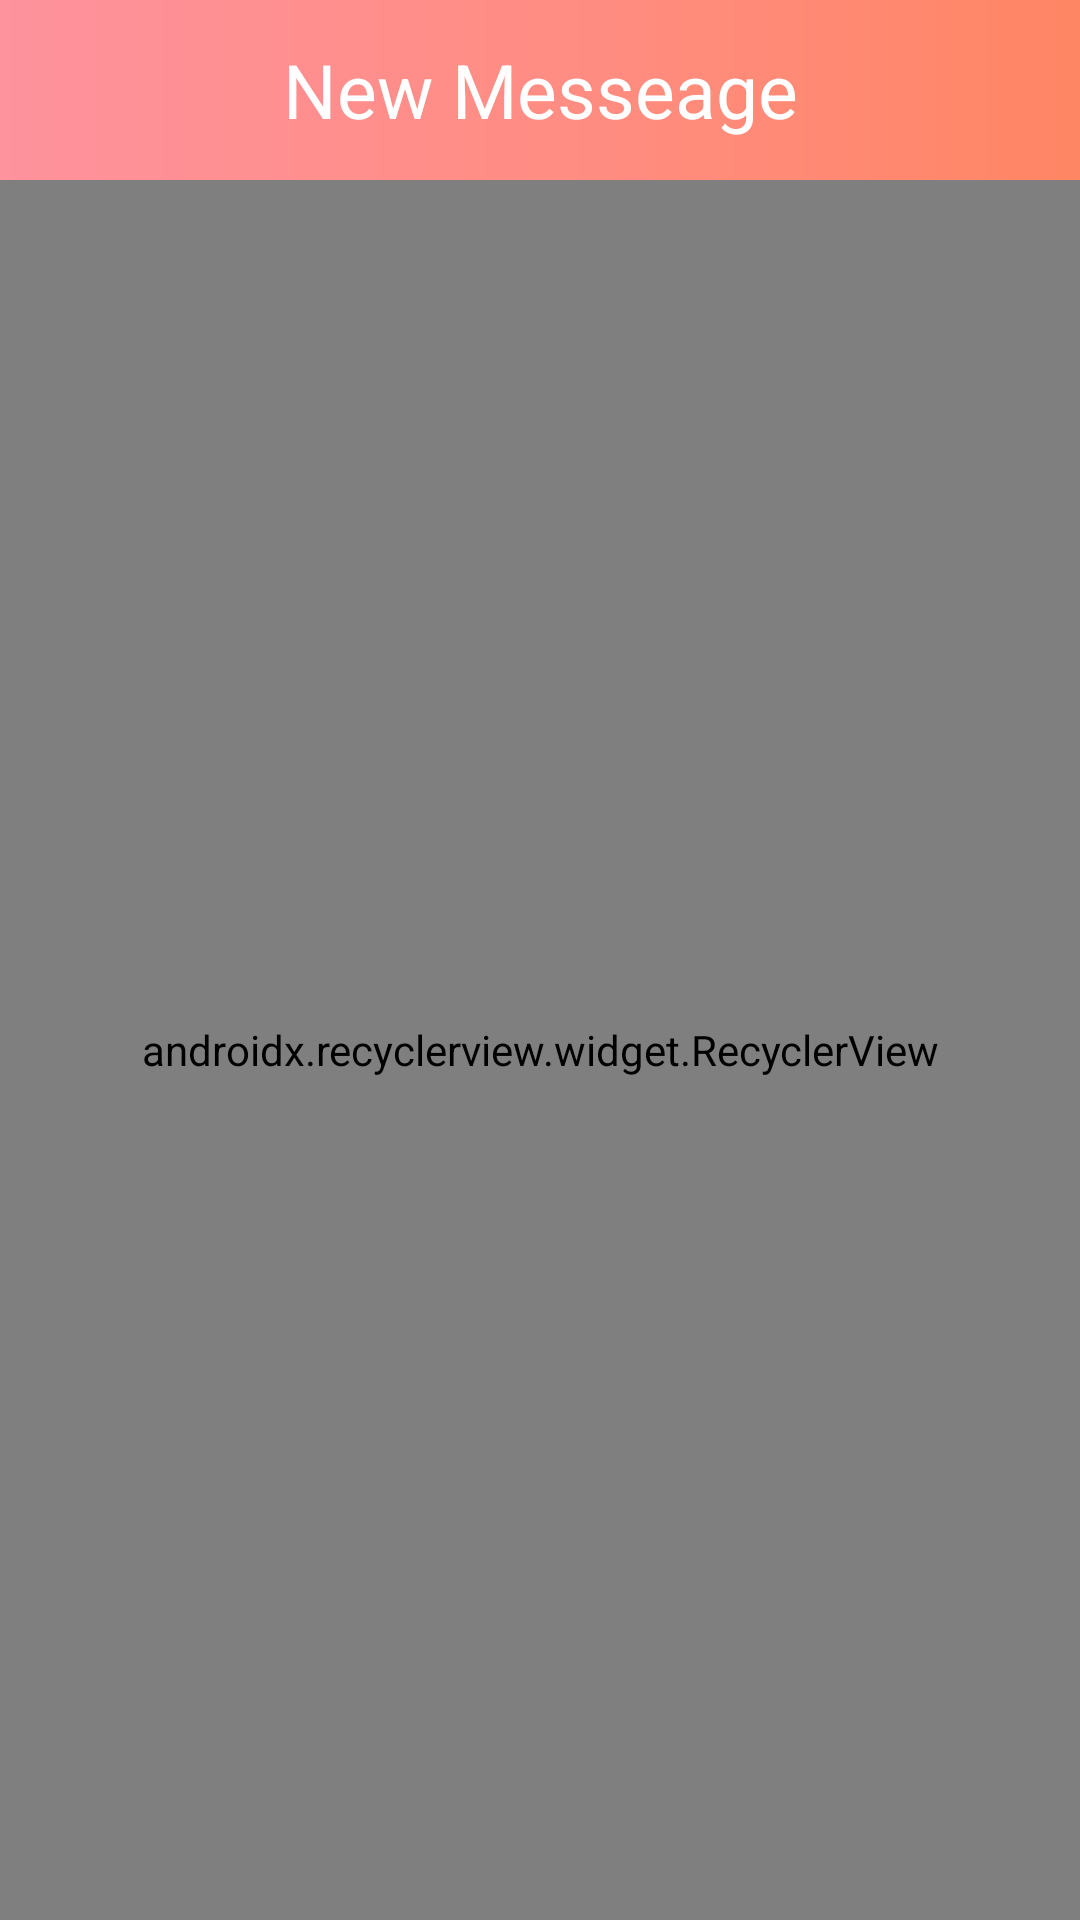

Reconstruct the res/layout file that produces this screen, plus the resources it refers to.
<!-- AndroidManifest.xml: application theme Theme.AppCompat.NoActionBar -->
<!-- res/layout/activity_new_message.xml -->
<?xml version="1.0" encoding="utf-8"?>
<android.support.constraint.ConstraintLayout xmlns:android="http://schemas.android.com/apk/res/android"
    xmlns:app="http://schemas.android.com/apk/res-auto"
    xmlns:tools="http://schemas.android.com/tools"
    android:layout_width="match_parent"
    android:layout_height="match_parent"
    tools:context="pl.example.messenger.messenger.messages.NewMessageActivity">

    <TextView
        android:id="@+id/textView2"
        android:layout_width="0dp"
        android:layout_height="60dp"
        android:background="@drawable/background"
        android:gravity="center_vertical|center_horizontal"
        android:text="New Messeage"
        android:textColor="@android:color/white"
        android:textSize="25sp"
        app:layout_constraintEnd_toEndOf="parent"
        app:layout_constraintStart_toStartOf="parent"
        app:layout_constraintTop_toTopOf="parent" />

    <android.support.v7.widget.RecyclerView
        android:id="@+id/recyclerview_newmessage"
        android:layout_width="0dp"
        android:layout_height="0dp"
        android:background="@android:color/white"
        app:layoutManager="android.support.v7.widget.LinearLayoutManager"
        app:layout_constraintBottom_toBottomOf="parent"
        app:layout_constraintEnd_toEndOf="parent"
        app:layout_constraintStart_toStartOf="parent"
        app:layout_constraintTop_toBottomOf="@+id/textView2" />
</android.support.constraint.ConstraintLayout>
<!-- resources referenced by this layout -->
<resources>
  <!-- drawable background (drawable) -->
  <?xml version="1.0" encoding="utf-8"?>
  <shape
  android:shape="rectangle"
  xmlns:android="http://schemas.android.com/apk/res/android">
  <gradient
      android:centerColor="#FFFF8D84"
      android:endColor="#FFFF8664"
      android:startColor="#FFFE929D"
      android:type="linear" />
  </shape>
</resources>
